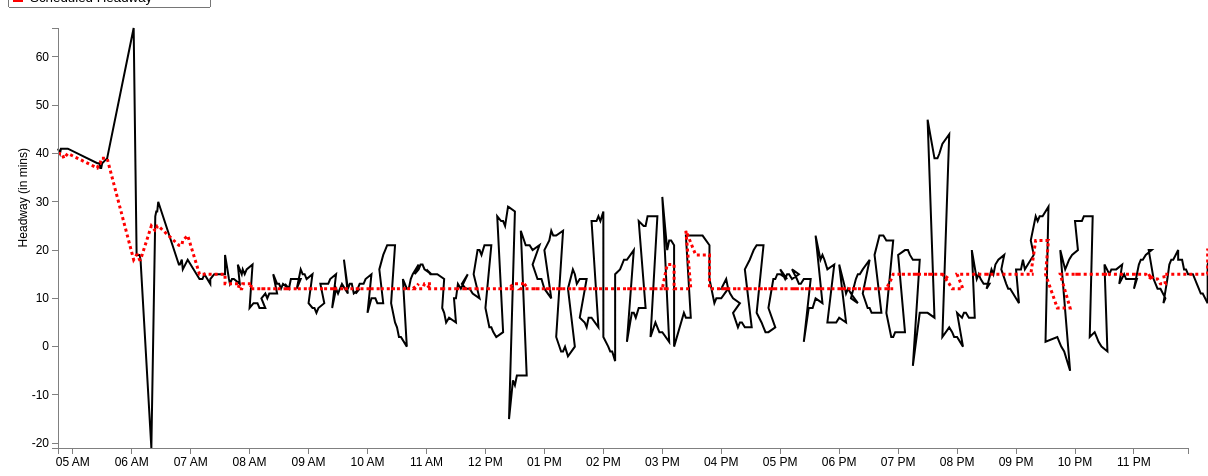
D3 v3 page, settled after 480 driven frames (8 s of simulated time); the page loaded 1 data file(s).


var margin = {top: 20, right: 20, bottom: 20, left: 50},
    width = 1200 - margin.left - margin.right,
    height = 460 - margin.top - margin.bottom;
var parseDate = d3.time.format("%H:%M").parse;
var x = d3.time.scale()
    .domain([0, 25])
    .range([0, width]);
var y = d3.scale.linear()
    .range([height, 0]);
var xAxis = d3.svg.axis()
    .scale(x)
    .ticks(d3.time.hours, 1)
    .orient("bottom");
var yAxis = d3.svg.axis()
    .scale(y)
    .orient("left");
	
//Define the line
var valueline = d3.svg.line()
    .x(function(d) { return x(d.mytime); })
    .y(function(d) { return y(d.ActHeadway); });
	
//Define the second line

var valueline2 = d3.svg.line()

	.x(function(d) { return x(d.mytime); })
    .y(function(d) { return y(d.ScheduledHeadway); });
	
var svg = d3.select("body").append("svg")
    .attr("width", width + margin.left + margin.right)
    .attr("height", height + margin.top + margin.bottom)
  .append("g")
    .attr("transform", "translate(" + margin.left + "," + margin.top + ")");

	//Declaring the variables we need to convert to hours::minutes string
var hour; 
var hour_str;
var min; 
var min_str;
var prefix_str = "2013-03-01T";
var HMtime = d3.time.format("%H:%M");

//Retrieve the data
d3.csv("32_outbound_result.csv", function(error, data) {
  data.forEach(function(d) {
  d.StartTimeInMin = +d.StartTimeInMin; //Set this to StartTimeInMin before we convert it
  hour = Math.floor(d.StartTimeInMin / 60); //Gives us the hour
		hour_str = hour.toString();	//Convert hour to string
			if (hour_str.length == 1) { //We add a 0 in front for correct formatting
				hour_str = "0" + hour_str;
				} 
	min = Math.floor(d.StartTimeInMin % 60); //Converts to minutes
		min_str = min.toString();
			if (hour_str.length == 1) { //We add a 0 in front for correct formatting
				min_str = "0" + min_str;
				} 
	HMtime = hour_str + ":" + min_str; //Concatenate the substrings above to form HH:MM formatted string
	
	d.mytime = parseDate(HMtime);
    d.ActHeadway = +d.ActHeadway;
	d.ScheduledHeadway = +d.ScheduledHeadway;
	 
  });
  
  x.domain(d3.extent(data, function(d) { 
  
if (d.StartTimeInMin > 0 && d.StartTimeInMin < 1439) { //Bound for end of this day (11:59pm = 1439 mins)
 
  return d.mytime;}  }));
  y.domain(d3.extent(data, function(d) { return d.ActHeadway; }));
  /* svg.append("path")
      .datum(data)
      .attr("class", "line")
      .attr("d", line);
	  */
	
	// Add the valueline path.
    svg.append("path")		
        .attr("class", "line")	
        .attr("d", valueline(data))
		.attr("stroke-width", 2)
		.attr("stroke", 'black');
	//Add the valueline2 path
	svg.append("path")		
		.attr("class","line")
        .attr("d", valueline2(data))
		.style("stroke-dasharray", ("3, 3"))
		.attr("stroke-width", 3)
		.attr("stroke", 'red');
		
	
		
		
  svg.append("g")
      .attr("class", "x axis")
      .attr("transform", "translate(0," + height + ")")
      .call(xAxis);
  svg.append("g")
      .attr("class", "y axis")
      .call(yAxis)
    .append("text")
      .attr("transform", "rotate(-90)")
      .attr("y", -40)
	  .attr("x", -120)
      .attr("dy", ".71em")
      .style("text-anchor", "end")
      .text("Headway (in mins)");
  
//Add a legend

});


### data: 32_outbound_result.csv
Headway: {HeadwayId: long, ServiceDate: chararray, StartTimeInMin, RouteName: chararray, RouteDirectionName: chararray, Trip_1: int, Trip_2: int, StopName: bytearray, ActHeadway, ScheduledHeadway, HeadwayDifference
1, 3/1/2014, 285, 32, Outbound, 4209858, 4209860, Forest Hills Station Lower Busway, 41, 40, 1
1, 3/1/2014, 287, 32, Outbound, 4209858, 4209860, Hyde Park Ave @ Cummins Hwy, 40, 40, 0
1, 3/1/2014, 288, 32, Outbound, 4209858, 4209860, 807 Hyde Park Ave opp American Legion Hw…, 41, 40, 1
1, 3/1/2014, 289, 32, Outbound, 4209858, 4209860, Hyde Park Ave @ Greenwood Ave, 41, 40, 1
1, 3/1/2014, 291, 32, Outbound, 4209858, 4209860, Hyde Park Ave @ Grant Place, 41, 39, 2
1, 3/1/2014, 295, 32, Outbound, 4209858, 4209860, Hyde Park Ave @ Wolcott Square, 41, 40, 1
2, 3/1/2014, 325, 32, Outbound, 4209860, 4211105, Forest Hills Station Lower Busway, 38, 37, 1
2, 3/1/2014, 327, 32, Outbound, 4209860, 4211105, Hyde Park Ave @ Cummins Hwy, 38, 38, 0
2, 3/1/2014, 328, 32, Outbound, 4209860, 4211105, 807 Hyde Park Ave opp American Legion Hw…, 37, 38, -1
2, 3/1/2014, 329, 32, Outbound, 4209860, 4211105, Hyde Park Ave @ Greenwood Ave, 37, 39, -2
2, 3/1/2014, 330, 32, Outbound, 4209860, 4211105, Hyde Park Ave @ Grant Place, 38, 39, -1
2, 3/1/2014, 335, 32, Outbound, 4209860, 4211105, Hyde Park Ave @ Wolcott Square, 39, 39, 0
3, 3/1/2014, 362, 32, Outbound, 4211105, 4211127, Forest Hills Station Lower Busway, 66, 18, 48
3, 3/1/2014, 365, 32, Outbound, 4211105, 4211127, Hyde Park Ave @ Cummins Hwy, 19, 19, 0
3, 3/1/2014, 366, 32, Outbound, 4211105, 4211127, 807 Hyde Park Ave opp American Legion Hw…, 19, 19, 0
3, 3/1/2014, 368, 32, Outbound, 4211105, 4211127, Hyde Park Ave @ Greenwood Ave, 19, 18, 1
3, 3/1/2014, 369, 32, Outbound, 4211105, 4211127, Hyde Park Ave @ Grant Place, 18, 18, 0
4, 3/1/2014, 380, 32, Outbound, 4211127, 4211107, Forest Hills Station Lower Busway, -21, 25, -46
4, 3/1/2014, 384, 32, Outbound, 4211127, 4211107, Hyde Park Ave @ Cummins Hwy, 27, 24, 3
4, 3/1/2014, 385, 32, Outbound, 4211127, 4211107, 807 Hyde Park Ave opp American Legion Hw…, 28, 24, 4
4, 3/1/2014, 386, 32, Outbound, 4211127, 4211107, Hyde Park Ave @ Greenwood Ave, 28, 25, 3
4, 3/1/2014, 387, 32, Outbound, 4211127, 4211107, Hyde Park Ave @ Grant Place, 30, 25, 5
5, 3/1/2014, 408, 32, Outbound, 4211107, 4211129, Hyde Park Ave @ Cummins Hwy, 17, 21, -4
5, 3/1/2014, 409, 32, Outbound, 4211107, 4211129, 807 Hyde Park Ave opp American Legion Hw…, 17, 21, -4
5, 3/1/2014, 411, 32, Outbound, 4211107, 4211129, Hyde Park Ave @ Greenwood Ave, 18, 21, -3
5, 3/1/2014, 412, 32, Outbound, 4211107, 4211129, Hyde Park Ave @ Grant Place, 16, 22, -6
5, 3/1/2014, 417, 32, Outbound, 4211107, 4211129, Hyde Park Ave @ Wolcott Square, 18, 23, -5
6, 3/1/2014, 429, 32, Outbound, 4211129, 4208189, Hyde Park Ave @ Cummins Hwy, 14, 15, -1
6, 3/1/2014, 430, 32, Outbound, 4211129, 4208189, 807 Hyde Park Ave opp American Legion Hw…, 14, 15, -1
6, 3/1/2014, 432, 32, Outbound, 4211129, 4208189, Hyde Park Ave @ Greenwood Ave, 14, 15, -1
6, 3/1/2014, 434, 32, Outbound, 4211129, 4208189, Hyde Park Ave @ Grant Place, 15, 15, 0
6, 3/1/2014, 440, 32, Outbound, 4211129, 4208189, Hyde Park Ave @ Wolcott Square, 13, 15, -2
7, 3/1/2014, 440, 32, Outbound, 4208189, 4211109, Forest Hills Station Lower Busway, 14, 15, -1
7, 3/1/2014, 444, 32, Outbound, 4208189, 4211109, Hyde Park Ave @ Cummins Hwy, 15, 15, 0
7, 3/1/2014, 445, 32, Outbound, 4208189, 4211109, 807 Hyde Park Ave opp American Legion Hw…, 15, 15, 0
7, 3/1/2014, 447, 32, Outbound, 4208189, 4211109, Hyde Park Ave @ Greenwood Ave, 15, 15, 0
7, 3/1/2014, 449, 32, Outbound, 4208189, 4211109, Hyde Park Ave @ Grant Place, 15, 15, 0
7, 3/1/2014, 455, 32, Outbound, 4208189, 4211109, Hyde Park Ave @ Wolcott Square, 15, 15, 0
8, 3/1/2014, 455, 32, Outbound, 4211109, 4211131, Forest Hills Station Lower Busway, 19, 13, 6
8, 3/1/2014, 459, 32, Outbound, 4211109, 4211131, Hyde Park Ave @ Cummins Hwy, 14, 13, 1
8, 3/1/2014, 460, 32, Outbound, 4211109, 4211131, 807 Hyde Park Ave opp American Legion Hw…, 13, 13, 0
8, 3/1/2014, 462, 32, Outbound, 4211109, 4211131, Hyde Park Ave @ Greenwood Ave, 14, 13, 1
8, 3/1/2014, 464, 32, Outbound, 4211109, 4211131, Hyde Park Ave @ Grant Place, 14, 13, 1
8, 3/1/2014, 470, 32, Outbound, 4211109, 4211131, Hyde Park Ave @ Wolcott Square, 13, 13, 0
9, 3/1/2014, 468, 32, Outbound, 4211131, 4208569, Forest Hills Station Lower Busway, 17, 12, 5
9, 3/1/2014, 472, 32, Outbound, 4211131, 4208569, Hyde Park Ave @ Cummins Hwy, 15, 12, 3
9, 3/1/2014, 473, 32, Outbound, 4211131, 4208569, 807 Hyde Park Ave opp American Legion Hw…, 16, 13, 3
9, 3/1/2014, 475, 32, Outbound, 4211131, 4208569, Hyde Park Ave @ Greenwood Ave, 15, 13, 2
9, 3/1/2014, 477, 32, Outbound, 4211131, 4208569, Hyde Park Ave @ Grant Place, 16, 13, 3
9, 3/1/2014, 483, 32, Outbound, 4211131, 4208569, Hyde Park Ave @ Wolcott Square, 17, 13, 4
10, 3/1/2014, 480, 32, Outbound, 4208569, 4211161, Forest Hills Station Lower Busway, 8, 12, -4
10, 3/1/2014, 484, 32, Outbound, 4208569, 4211161, Hyde Park Ave @ Cummins Hwy, 9, 12, -3
10, 3/1/2014, 486, 32, Outbound, 4208569, 4211161, 807 Hyde Park Ave opp American Legion Hw…, 9, 12, -3
10, 3/1/2014, 488, 32, Outbound, 4208569, 4211161, Hyde Park Ave @ Greenwood Ave, 9, 12, -3
10, 3/1/2014, 490, 32, Outbound, 4208569, 4211161, Hyde Park Ave @ Grant Place, 8, 12, -4
10, 3/1/2014, 496, 32, Outbound, 4208569, 4211161, Hyde Park Ave @ Wolcott Square, 8, 12, -4
11, 3/1/2014, 492, 32, Outbound, 4211161, 4211111, Forest Hills Station Lower Busway, 10, 12, -2
11, 3/1/2014, 496, 32, Outbound, 4211161, 4211111, Hyde Park Ave @ Cummins Hwy, 11, 12, -1
11, 3/1/2014, 498, 32, Outbound, 4211161, 4211111, 807 Hyde Park Ave opp American Legion Hw…, 10, 12, -2
11, 3/1/2014, 500, 32, Outbound, 4211161, 4211111, Hyde Park Ave @ Greenwood Ave, 11, 12, -1
... 452 more rows